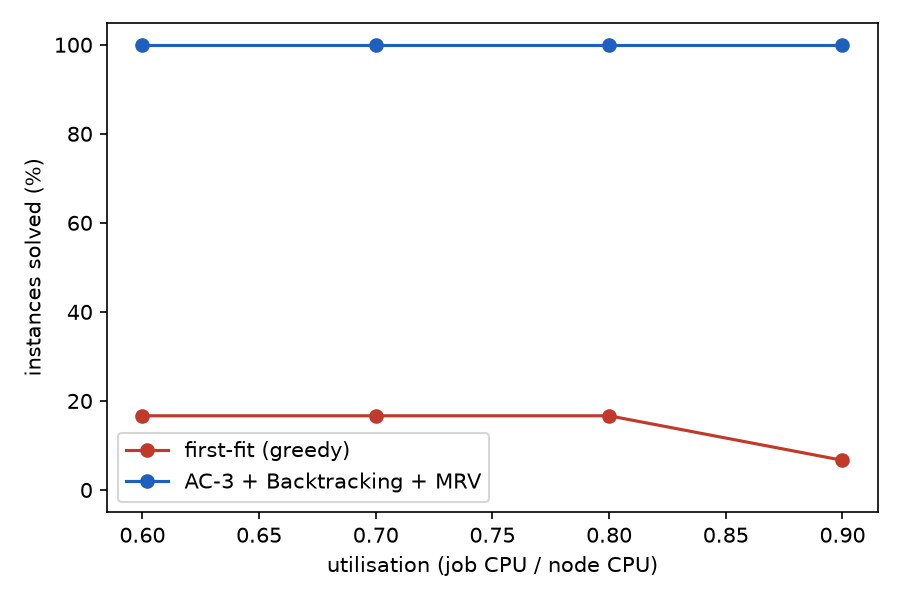

The data file committed next to this chart (first rows):
config, seed, kind, n_jobs, n_nodes, utilization, density, status, nodes_expanded, backtracks, constraint_checks, arcs_processed, values_pruned, ac3_time, search_time, total_time, pruned_before_search_pct, infeasible_by_ac3, verified
<<<<<<< Updated upstream
firstfit, 0, sat, 14, 4, 0.6, 0.3, solved, 14, 0, 100, 0, 0, 0.0, 0.0001439, 0.0001499, 0.0, False, True
ac3_bt_mrv, 0, sat, 14, 4, 0.6, 0.3, solved, 14, 0, 786, 160, 29, 0.0004821, 0.000305, 0.0008152, 51.79, False, True
firstfit, 1, sat, 14, 4, 0.6, 0.3, no_solution, 12, 0, 75, 0, 0, 0.0, 8.690299999614126e-05, 9.074999999825195e-05, 0.0, False, 
ac3_bt_mrv, 1, sat, 14, 4, 0.6, 0.3, solved, 14, 0, 608, 92, 26, 0.0003113, 0.0002424, 0.0005981, 46.43, False, True
firstfit, 2, sat, 14, 4, 0.6, 0.3, no_solution, 4, 0, 12, 0, 0, 0.0, 7.439400000208707e-05, 7.801699999987477e-05, 0.0, False, 
ac3_bt_mrv, 2, sat, 14, 4, 0.6, 0.3, solved, 14, 0, 665, 133, 29, 0.0003622, 0.0002879, 0.0006757, 51.79, False, True
firstfit, 3, sat, 14, 4, 0.6, 0.3, solved, 14, 0, 73, 0, 0, 0.0, 8.794800000089253e-05, 9.150000000346381e-05, 0.0, False, True
ac3_bt_mrv, 3, sat, 14, 4, 0.6, 0.3, solved, 14, 0, 542, 96, 30, 0.0002751, 0.0002616, 0.0005607, 53.57, False, True
firstfit, 4, sat, 14, 4, 0.6, 0.3, no_solution, 4, 0, 19, 0, 0, 0.0, 9.79869999966354e-05, 0.0001015, 0.0, False, 
ac3_bt_mrv, 4, sat, 14, 4, 0.6, 0.3, solved, 14, 0, 909, 168, 26, 0.0004972, 0.0003185, 0.0008396, 46.43, False, True
firstfit, 5, sat, 14, 4, 0.6, 0.3, no_solution, 12, 0, 73, 0, 0, 0.0, 0.0001116, 0.0001152, 0.0, False, 
ac3_bt_mrv, 5, sat, 14, 4, 0.6, 0.3, solved, 14, 0, 627, 83, 31, 0.0002835, 0.0002617, 0.0005677, 55.36, False, True
firstfit, 6, sat, 14, 4, 0.6, 0.3, no_solution, 13, 0, 62, 0, 0, 0.0, 0.000102, 0.0001055, 0.0, False, 
ac3_bt_mrv, 6, sat, 14, 4, 0.6, 0.3, solved, 14, 0, 627, 54, 30, 0.0001773, 0.0002363, 0.0004412, 53.57, False, True
firstfit, 7, sat, 14, 4, 0.6, 0.3, solved, 14, 0, 65, 0, 0, 0.0, 8.29169999931878e-05, 8.654099999461096e-05, 0.0, False, True
ac3_bt_mrv, 7, sat, 14, 4, 0.6, 0.3, solved, 14, 0, 578, 102, 28, 0.0003284, 0.0002371, 0.0005888, 50.0, False, True
firstfit, 8, sat, 14, 4, 0.6, 0.3, solved, 14, 0, 74, 0, 0, 0.0, 0.0001089, 0.0001124, 0.0, False, True
ac3_bt_mrv, 8, sat, 14, 4, 0.6, 0.3, solved, 14, 0, 515, 105, 32, 0.0002809, 0.0002266, 0.0005315, 57.14, False, True
firstfit, 9, sat, 14, 4, 0.6, 0.3, solved, 14, 0, 79, 0, 0, 0.0, 0.0001181, 0.0001212, 0.0, False, True
ac3_bt_mrv, 9, sat, 14, 4, 0.6, 0.3, solved, 14, 0, 669, 139, 33, 0.0003877, 0.0002643, 0.0006771, 58.93, False, True
firstfit, 10, sat, 14, 4, 0.6, 0.3, no_solution, 5, 0, 24, 0, 0, 0.0, 0.0001011, 0.0001047, 0.0, False, 
ac3_bt_mrv, 10, sat, 14, 4, 0.6, 0.3, solved, 14, 0, 828, 184, 32, 0.0004293, 0.0003276, 0.000781, 57.14, False, True
firstfit, 11, sat, 14, 4, 0.6, 0.3, no_solution, 9, 0, 45, 0, 0, 0.0, 7.425900000157526e-05, 7.782499999819947e-05, 0.0, False, 
ac3_bt_mrv, 11, sat, 14, 4, 0.6, 0.3, solved, 14, 0, 506, 95, 30, 0.0003397, 0.0002164, 0.0005804, 53.57, False, True
firstfit, 12, sat, 14, 4, 0.6, 0.3, no_solution, 2, 0, 10, 0, 0, 0.0, 6.280099999855793e-05, 6.619799999896259e-05, 0.0, False, 
ac3_bt_mrv, 12, sat, 14, 4, 0.6, 0.3, solved, 14, 0, 590, 90, 30, 0.0002645, 0.000247, 0.0005353, 53.57, False, True
firstfit, 13, sat, 14, 4, 0.6, 0.3, no_solution, 9, 0, 30, 0, 0, 0.0, 7.355500000016946e-05, 0.000101, 0.0, False, 
ac3_bt_mrv, 13, sat, 14, 4, 0.6, 0.3, solved, 14, 0, 823, 58, 0, 0.0002222, 0.0003144, 0.0005601, 0.0, False, True
firstfit, 14, sat, 14, 4, 0.6, 0.3, no_solution, 6, 0, 16, 0, 0, 0.0, 7.402899999675583e-05, 7.743299999418696e-05, 0.0, False, 
ac3_bt_mrv, 14, sat, 14, 4, 0.6, 0.3, solved, 14, 0, 625, 102, 28, 0.000377, 0.0002325, 0.0006335, 50.0, False, True
firstfit, 15, sat, 14, 4, 0.6, 0.3, no_solution, 9, 0, 31, 0, 0, 0.0, 5.72800000000484e-05, 6.0437000001911656e-05, 0.0, False, 
ac3_bt_mrv, 15, sat, 14, 4, 0.6, 0.3, solved, 14, 0, 536, 51, 23, 0.0001953, 0.0002346, 0.0004512, 41.07, False, True
firstfit, 16, sat, 14, 4, 0.6, 0.3, no_solution, 12, 0, 66, 0, 0, 0.0, 9.262300000045798e-05, 9.591799999952855e-05, 0.0, False, 
ac3_bt_mrv, 16, sat, 14, 4, 0.6, 0.3, solved, 14, 0, 560, 121, 33, 0.0003266, 0.0002551, 0.0006067, 58.93, False, True
firstfit, 17, sat, 14, 4, 0.6, 0.3, no_solution, 9, 0, 33, 0, 0, 0.0, 9.788500000240674e-05, 0.0001011, 0.0, False, 
ac3_bt_mrv, 17, sat, 14, 4, 0.6, 0.3, solved, 14, 0, 495, 95, 29, 0.0002894, 0.0002434, 0.0005563, 51.79, False, True
firstfit, 18, sat, 14, 4, 0.6, 0.3, no_solution, 9, 0, 36, 0, 0, 0.0, 7.911100000512761e-05, 8.25640000030603e-05, 0.0, False, 
ac3_bt_mrv, 18, sat, 14, 4, 0.6, 0.3, solved, 14, 0, 577, 89, 33, 0.0002687, 0.0002578, 0.0005505, 58.93, False, True
firstfit, 19, sat, 14, 4, 0.6, 0.3, no_solution, 7, 0, 30, 0, 0, 0.0, 8.029299999634532e-05, 8.385399999610854e-05, 0.0, False, 
ac3_bt_mrv, 19, sat, 14, 4, 0.6, 0.3, solved, 14, 0, 629, 106, 26, 0.0003369, 0.000247, 0.000607, 46.43, False, True
firstfit, 20, sat, 14, 4, 0.6, 0.3, no_solution, 10, 0, 32, 0, 0, 0.0, 7.017200000092316e-05, 7.350099999570148e-05, 0.0, False, 
ac3_bt_mrv, 20, sat, 14, 4, 0.6, 0.3, solved, 14, 0, 548, 82, 29, 0.0002628, 0.0002416, 0.0005271, 51.79, False, True
firstfit, 21, sat, 14, 4, 0.6, 0.3, no_solution, 2, 0, 8, 0, 0, 0.0, 8.128500000026406e-05, 8.470799999571454e-05, 0.0, False, 
ac3_bt_mrv, 21, sat, 14, 4, 0.6, 0.3, solved, 14, 0, 525, 85, 29, 0.0002595, 0.0002453, 0.0005287, 51.79, False, True
firstfit, 22, sat, 14, 4, 0.6, 0.3, no_solution, 7, 0, 39, 0, 0, 0.0, 9.30709999948931e-05, 9.664200000258916e-05, 0.0, False, 
ac3_bt_mrv, 22, sat, 14, 4, 0.6, 0.3, solved, 14, 0, 619, 147, 31, 0.0004214, 0.0002581, 0.000704, 55.36, False, True
firstfit, 23, sat, 14, 4, 0.6, 0.3, no_solution, 5, 0, 17, 0, 0, 0.0, 6.934400000346841e-05, 7.254500000186681e-05, 0.0, False, 
ac3_bt_mrv, 23, sat, 14, 4, 0.6, 0.3, solved, 14, 0, 582, 97, 26, 0.0003158, 0.0002256, 0.0005647, 46.43, False, True
firstfit, 24, sat, 14, 4, 0.6, 0.3, no_solution, 9, 0, 49, 0, 0, 0.0, 7.704200000091532e-05, 8.048600000165607e-05, 0.0, False, 
ac3_bt_mrv, 24, sat, 14, 4, 0.6, 0.3, solved, 14, 0, 503, 95, 36, 0.0002862, 0.0002129, 0.0005455, 64.29, False, True
firstfit, 25, sat, 14, 4, 0.6, 0.3, no_solution, 9, 0, 50, 0, 0, 0.0, 8.909799999656798e-05, 9.242000000142525e-05, 0.0, False, 
ac3_bt_mrv, 25, sat, 14, 4, 0.6, 0.3, solved, 14, 0, 557, 118, 33, 0.0003345, 0.0002387, 0.0005972, 58.93, False, True
firstfit, 26, sat, 14, 4, 0.6, 0.3, no_solution, 7, 0, 26, 0, 0, 0.0, 6.71620000005646e-05, 7.041399999963005e-05, 0.0, False, 
ac3_bt_mrv, 26, sat, 14, 4, 0.6, 0.3, solved, 14, 0, 498, 97, 33, 0.000301, 0.000208, 0.0005317, 58.93, False, True
firstfit, 27, sat, 14, 4, 0.6, 0.3, no_solution, 5, 0, 23, 0, 0, 0.0, 7.091199999820219e-05, 7.418599999908793e-05, 0.0, False, 
ac3_bt_mrv, 27, sat, 14, 4, 0.6, 0.3, solved, 14, 0, 606, 100, 27, 0.000319, 0.0002335, 0.0005772, 48.21, False, True
firstfit, 28, sat, 14, 4, 0.6, 0.3, no_solution, 4, 0, 16, 0, 0, 0.0, 6.204600000359051e-05, 6.536600000117687e-05, 0.0, False, 
ac3_bt_mrv, 28, sat, 14, 4, 0.6, 0.3, solved, 14, 0, 521, 84, 31, 0.0002708, 0.0002157, 0.0005096, 55.36, False, True
firstfit, 29, sat, 14, 4, 0.6, 0.3, no_solution, 5, 0, 14, 0, 0, 0.0, 6.990899999692601e-05, 7.320799999632754e-05, 0.0, False, 
... 423 more rows
